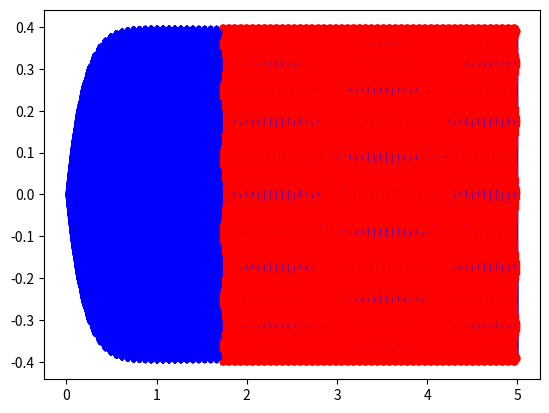
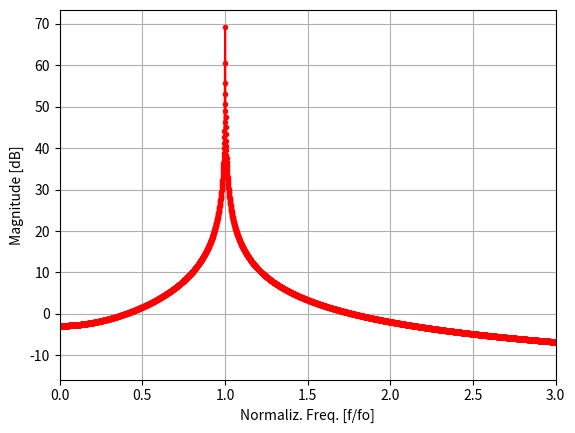

Write Python code to recreate these figures, in order.
#!/usr/bin/env python3
# -*- coding: utf-8 -*-
"""
EXddho2.py

[IN PROGRESS; not yet presently using the blackbox]
Purpose: Deal w/ the DDHO via blackbox scipy solver
dx/dt = y
dy/dt = -gamma*y - (w^2)*x + A*sin(wd*t)
where gamma=b/m, w= sqrt(k/m), and Ad= A/m

o modified from EXddho.py and 
o includes means to compute FFT of  steady-state portion
o Be careful about the relative val. of the params. (e.g., if w is 
large, than A needs to be large too) as otherwise the relative
force terms are small and transients become problematic in the
spectrum   
o Ref site:
https://pythonnumericalmethods.berkeley.edu/notebooks/chapter22.06-Python-ODE-Solvers.html                                       
 https://sam-dolan.staff.shef.ac.uk/mas212/notebooks/ODE_Example.html                                        

Created on 2021.09.29
[redacted]
"""

import math
import numpy as np
import random
import matplotlib.pyplot as plt
from numpy.fft import rfft
from scipy.signal import find_peaks
from scipy.integrate import solve_ivp


# ----------- [User Params]
# --- params

# --- original code
"""
gamma = 10.1      # damping term
w = 1000     # natural freq (rads/s)
# --- sinusoidal drive
A = 1      #drive amplitude
wd = 2.25*w     # drive freq/natural freq. (e.g., wd=1 drives at resonance)
"""
# --- new code
m= 1  # oscillator mass [g]
b= 0.01  # damping coeffic.
k= 5000  # stiffness [N/m]
# --- sinusoidal drive
Ad = 10      #drive amplitude
wd = 1.0005     # drive freq/natural freq. (e.g., wd=1 drives at resonance)


# --- ICs
rIC = 0       # boolen to randomize ICs (set to 1 to turn on)
x0 = 0.0       # initial x (assuming rIC=0)
y0 = 0.0       # initial y  (assuming rIC=0)
# --- time & spec params
tE = 5        # integration time (assumes tS=0)
SR= 5*10**3     # "sample rate" (i.e., step-size = 1/SR) [Hz] {5*10^5}
Npoints= 2*8192  # of point for "steady-state" waveform to compute spectrum of
# -----------


# ----------- [define ODE system]
def f(r,t):
    x = r[0]
    y = r[1]
    fx = y
    fy = -gamma*y - (w**2)*x + A*np.sin(wd*t)
    #print(f't = {str(A*np.sin(wd*t))}')
    #fy = -(w**2)*x + A*np.sin(wd*t)  # Driven HO
    #fy = -(w**2)*x - mu*y + A*np.sin(wd*t)  # DDHO
    return np.array([fx,fy],float)


# ----------- [define RK4]
def rk4(r,t,h):
    k1 = h*f(r,t)
    k2 = h*f(r+0.5*k1,t+0.5*h)
    k3 = h*f(r+0.5*k2,t+0.5*h)
    k4 = h*f(r+k3,t+h)
    r += (k1+2*k2+2*k3+k4)/6
    return r

# --- randomize ICs?
if rIC==1:
    x0 = random.uniform(-1,1)
    y0 = random.uniform(-1,1)

# ===== bookkeeping
tS = 0         # start time
N = tE*SR     # num of time points
h = (tE-tS)/N   # step-size
tpoints = np.arange(tS,tE,h)   # time point array
x = []
y = [] 
r = [x0,y0]

# ----

m= m/1000  # convert mass to kg
gamma = b/m      # damping term
w = np.sqrt(k/m)     # natural freq (rads/s)
A= Ad/m
wd = wd*w   # get wd to be an actual (not rel.) freq.


# --- print a few vals to screen
print(f'Natural freq: f = {str(w/(2*np.pi))} Hz')
print(f'Drive freq: fd = {str(wd/(2*np.pi))} Hz')





# --- integration loop
indx = 0
for t in tpoints:
    x = np.insert(x,indx,r[0])
    y = np.insert(y,indx,r[1])
    r = rk4(r,t,h)
    indx = indx+1

# ===== deal w/ FFT & whatnot
df = SR/Npoints
freq= np.arange(0,(Npoints+1)/2,1)    # create a freq. array (for FFT bin labeling)
freq= SR*freq/Npoints;
signal = x[indx-Npoints:indx]  # grab last nPts
spec= rfft(signal)
specM = abs(spec)
specMdb = 20*np.log10(specM)
# --- extract peak mag.
maxA= np.max(specM)

# ===== visualize
plt.close("all")
# ~~ Fig.1A: time waveforms
fig1, ax1 = plt.subplots(1)
ax1.plot(tpoints,x,'b-',label='X')
ax1.plot(tpoints[indx-Npoints:indx],signal,'r.',label='SS bit')
"""
fig1, ax1 = plt.subplots(2,1)
ax1[0].plot(tpoints,x,'b-',label='X')
ax1[0].plot(tpoints[indx-Npoints:indx],signal,'r.',label='SS bit')
ax1[0].set_xlabel('Time')  
ax1[0].set_ylabel('Position x') 
ax1[0].set_title('Title')
ax1[0].grid()
#ax1[0].legend(loc=1)
# ~~ Fig.1B: phase space
ax1[1].plot(x,y,'r-',label='X')
ax1[1].set_xlabel('x')  
ax1[1].set_ylabel('dx/dt') 
ax1[1].grid()
fig1.tight_layout(pad=1.5)
"""
# ~~ Fig.2: Spectrum
fig2 = plt.subplots()
fig2= plt.plot(freq/(w/(2*np.pi)),specMdb,'r.-',label='X')
fig2= plt.xlabel('Normaliz. Freq. [f/fo]')  
fig2= plt.ylabel('Magnitude [dB]') 
fig2= plt.grid()
fig2= plt.xlim([0,3])
